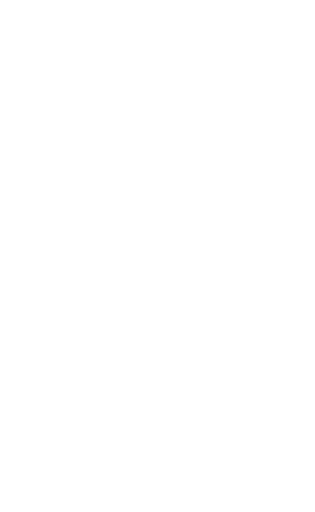
t = 0.00 s
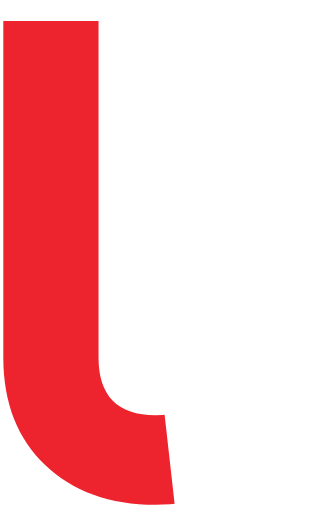
t = 0.30 s
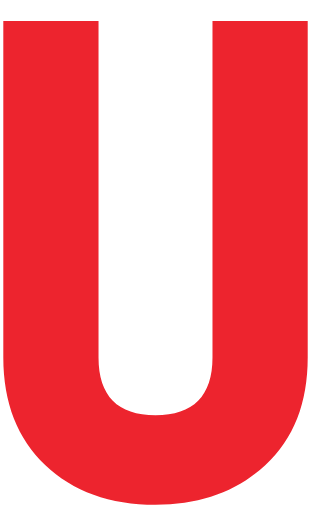
t = 0.60 s
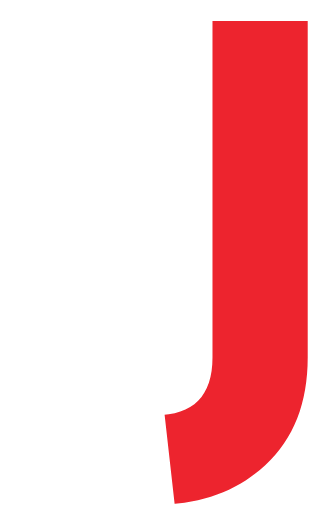
t = 0.90 s
t = 1.20 s: frame unchanged from t = 0.00 s, image omitted

The animated SVG that drew these frames (rendered in a browser with its animation timeline set to each time). Animation: 1 CSS @keyframes rule; one cycle of 1.20 s.

<svg id="logo" xmlns="http://www.w3.org/2000/svg" xmlns:xlink="http://www.w3.org/1999/xlink" viewBox="0 0 79 128.5">
  <defs>
    <style>
      .cls-1, .cls-3 {
        fill: none;
      }

      .cls-2 {
        clip-path: url(#clip-path);
      }

      .cls-3 {
        stroke: #ed242e;
        stroke-miterlimit: 10;
        stroke-width: 27px;
      }
      @keyframes dash {
        to {
          stroke-dashoffset: -270;
        }
      }
      #UcompU{
        stroke-dasharray: 270;
        stroke-dashoffset: 270;
        animation: dash 1.2s linear forwards;
      }
    </style>
    <clipPath id="clip-path" transform="translate(0 4.5)">
      <path id="path" class="cls-1" d="M39,99.7c9.5,0,14.3-4.9,14.3-14.5V.8H77.2V85.2c0,11.4-3.5,20.4-10.6,27s-16.2,10-27.6,10-20.8-3.4-27.7-10S.8,96.6.8,85.2V.8H24.7V85.2C24.7,94.8,29.5,99.7,39,99.7Z"/>
    </clipPath>
  </defs>
  <g id="clipping_mask">
    <g class="cls-2"><path id="UcompU" class="cls-3" d="M13.5-4.5v96s0,19,25,19c0,0,27,0,27-19v-96" transform="translate(0 4.5)"/></g>
  </g>
</svg>
